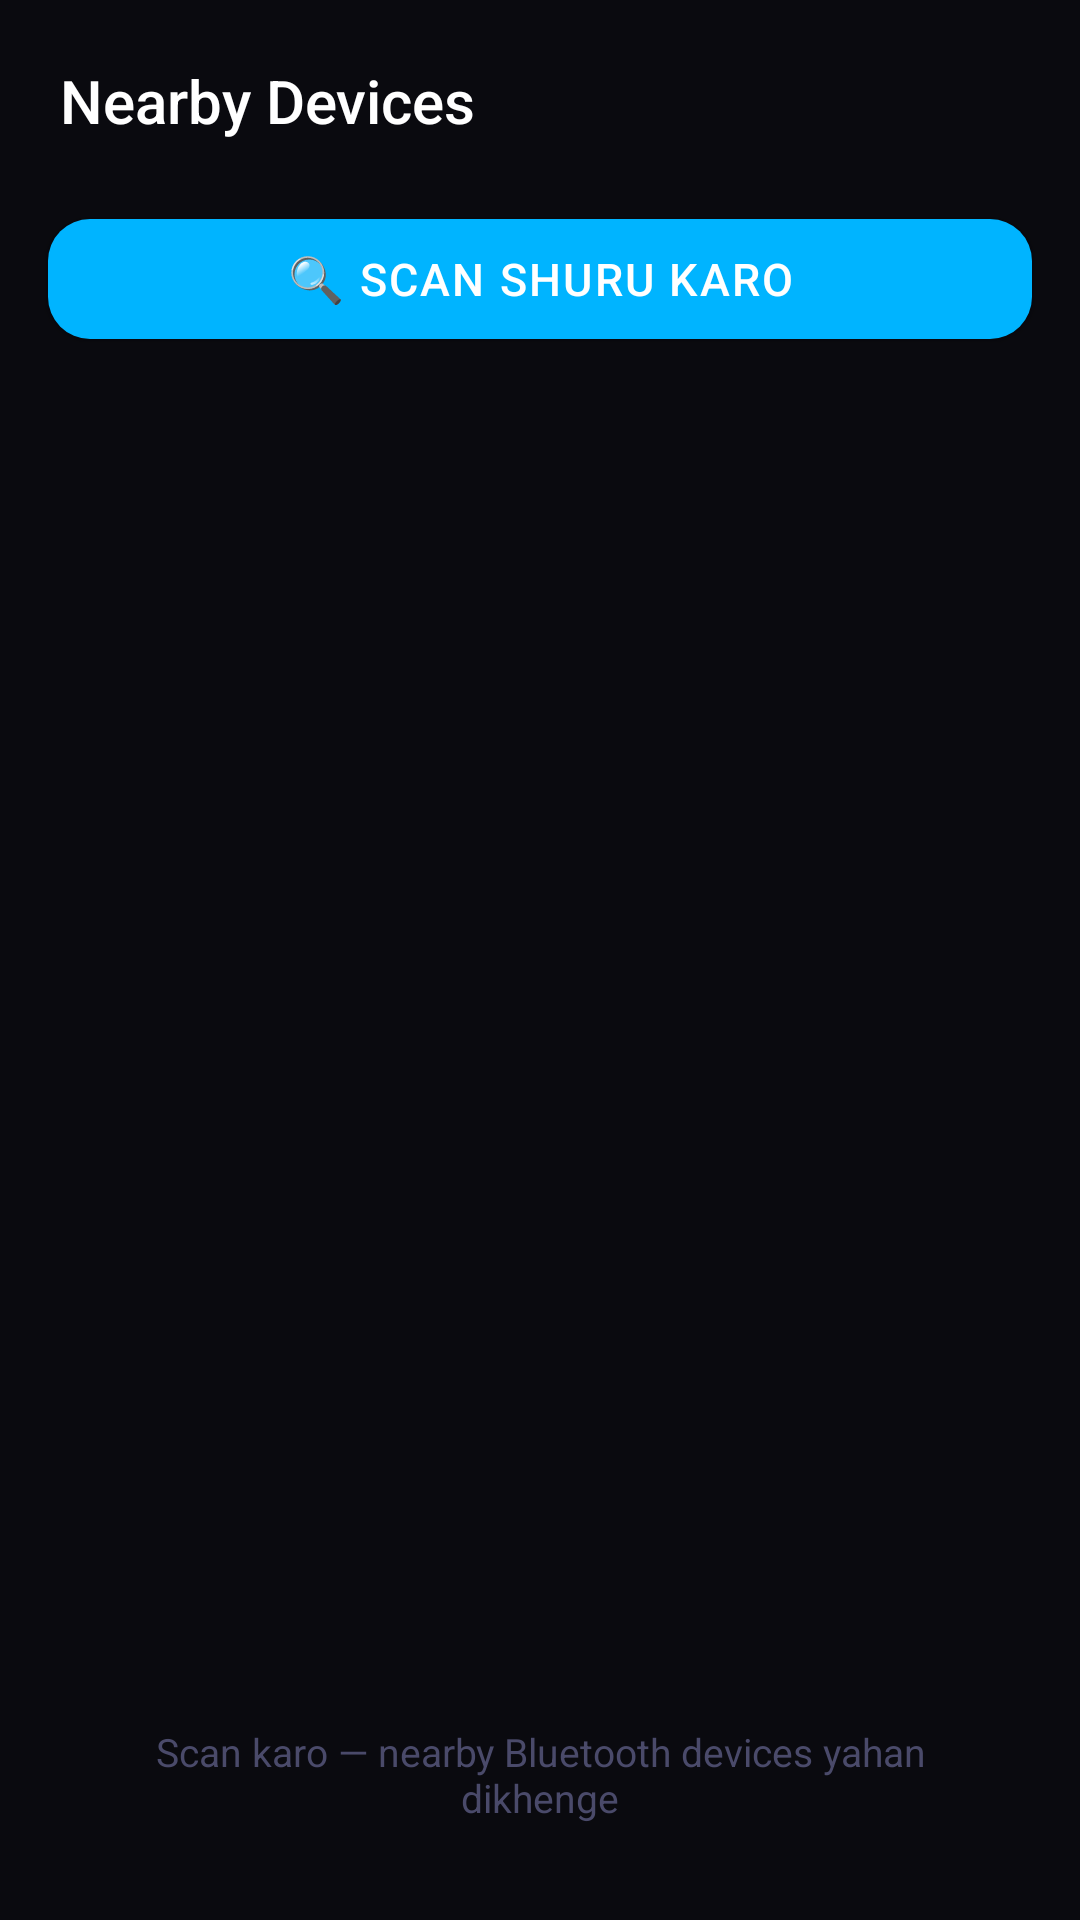

Produce the Android XML layout that renders to this screen, including the resource entries it uses.
<!-- AndroidManifest.xml: application theme Theme.Velwa -->
<!-- res/layout/fragment_scan.xml -->
<?xml version="1.0" encoding="utf-8"?>
<LinearLayout
    xmlns:android="http://schemas.android.com/apk/res/android"
    xmlns:app="http://schemas.android.com/apk/res-auto"
    android:layout_width="match_parent"
    android:layout_height="match_parent"
    android:orientation="vertical"
    android:background="@color/bg_primary">

    
    <androidx.constraintlayout.widget.ConstraintLayout
        android:layout_width="match_parent"
        android:layout_height="wrap_content"
        android:padding="20dp">

        <TextView
            android:layout_width="wrap_content"
            android:layout_height="wrap_content"
            android:text="Nearby Devices"
            android:textSize="20sp"
            android:textColor="@color/text_primary"
            android:fontFamily="sans-serif-medium"
            app:layout_constraintTop_toTopOf="parent"
            app:layout_constraintStart_toStartOf="parent" />

        <ProgressBar
            android:id="@+id/scanProgress"
            android:layout_width="24dp"
            android:layout_height="24dp"
            android:indeterminateTint="@color/neon_blue"
            android:visibility="gone"
            app:layout_constraintTop_toTopOf="parent"
            app:layout_constraintEnd_toEndOf="parent"
            app:layout_constraintBottom_toBottomOf="parent" />

    </androidx.constraintlayout.widget.ConstraintLayout>

    
    <com.google.android.material.button.MaterialButton
        android:id="@+id/scanBtn"
        android:layout_width="match_parent"
        android:layout_height="52dp"
        android:layout_marginHorizontal="16dp"
        android:layout_marginBottom="16dp"
        android:text="🔍 Scan Shuru Karo"
        android:textSize="15sp"
        android:textColor="@color/text_primary"
        app:backgroundTint="@color/neon_blue"
        app:cornerRadius="14dp"
        app:icon="@drawable/ic_scan"
        app:iconTint="@color/text_primary" />

    
    <androidx.recyclerview.widget.RecyclerView
        android:id="@+id/scanRecycler"
        android:layout_width="match_parent"
        android:layout_height="0dp"
        android:layout_weight="1"
        android:clipToPadding="false"
        android:paddingBottom="80dp" />

    <TextView
        android:id="@+id/scanEmptyText"
        android:layout_width="match_parent"
        android:layout_height="wrap_content"
        android:text="Scan karo — nearby Bluetooth devices yahan dikhenge"
        android:textSize="13sp"
        android:textColor="@color/text_tertiary"
        android:gravity="center"
        android:padding="32dp"
        android:visibility="visible" />

</LinearLayout>
<!-- resources referenced by this layout -->
<resources>
  <color name="bg_primary">#0A0A0F</color>
  <color name="neon_blue">#00B4FF</color>
  <color name="text_primary">#FFFFFF</color>
  <color name="text_tertiary">#4A4A6A</color>
  <style name="Theme.Velwa" parent="Theme.MaterialComponents.DayNight.NoActionBar">
          <item name="colorPrimary">@color/neon_blue</item>
          <item name="colorPrimaryVariant">@color/bg_primary</item>
          <item name="colorOnPrimary">@color/text_primary</item>
          <item name="colorSecondary">@color/neon_purple</item>
          <item name="colorOnSecondary">@color/text_primary</item>
          <item name="colorBackground">@color/bg_primary</item>
          <item name="android:colorBackground">@color/bg_primary</item>
          <item name="colorSurface">@color/bg_card</item>
          <item name="colorOnSurface">@color/text_primary</item>
          <item name="colorError">@color/error_red</item>
          <item name="android:textColorPrimary">@color/text_primary</item>
          <item name="android:textColorSecondary">@color/text_secondary</item>
          <item name="android:statusBarColor">@color/bg_primary</item>
          <item name="android:navigationBarColor">@color/bg_secondary</item>
          <item name="android:windowLightStatusBar">false</item>
          <item name="materialButtonStyle">@style/Widget.Velwa.Button</item>
          <item name="bottomNavigationStyle">@style/Widget.Velwa.BottomNav</item>
      </style>
  <color name="neon_purple">#8B5CF6</color>
  <color name="bg_card">#1A1A26</color>
  <color name="error_red">#FF3B5C</color>
  <color name="text_secondary">#8A8A9A</color>
  <color name="bg_secondary">#12121A</color>
  <style name="Widget.Velwa.Button" parent="Widget.MaterialComponents.Button">
          <item name="backgroundTint">@color/neon_blue</item>
          <item name="android:textColor">@color/text_primary</item>
          <item name="cornerRadius">12dp</item>
          <item name="android:letterSpacing">0.05</item>
      </style>
  <style name="Widget.Velwa.BottomNav" parent="Widget.MaterialComponents.BottomNavigationView">
          <item name="backgroundTint">@color/bg_secondary</item>
          <item name="itemIconTint">@color/nav_tint_selector</item>
          <item name="itemTextColor">@color/nav_tint_selector</item>
          <item name="itemActiveIndicatorColor">@color/neon_blue_dim</item>
      </style>
  <color name="neon_blue_dim">#1A2A3F</color>
</resources>
